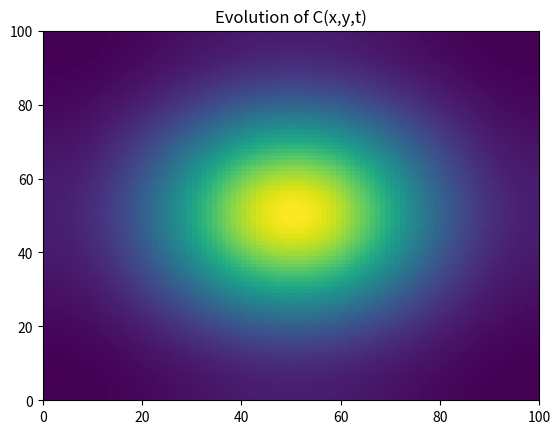

Write the Python code that produced this figure. (Note: this script raises an exception after producing the figure.)
import numpy as np
import matplotlib.pyplot as plt
from scipy.optimize import curve_fit
import matplotlib.animation as animation

'''
The following program models the diffusion of a drop of dye that is placed
in the center of a square dish of water. The diffustion equation is
implemented in a for loop and an animation of the evolution of dye
concentration in the dish is created. In addition, a plot of the
standard deviation of a Gaussian curve of the data vs the
square root of time is created.
'''

# constants
L = 1  # size of "box"
D = 1e-3
N = 100  # number of grid points in one-d
dt = 1e-2
dx = L/N
dy = L/N
tmax = 100
steps = int(tmax/dt)+1

# create initial conditions:
C = np.zeros((N, N))

# Set particles in a blob in the center:
C[(N//2), (N//2)] = 10
k = dt/dx/dx*D
Cp = np.zeros((N, N))
isum = np.sum(C)
xdata = np.linspace(0, L, N, endpoint=True)


def gs(x, mu, sig, a):
    '''This function takes xdata, mean, standard deviation, and amplitude
    and returns a gaussian curve. This will be used in the curve fit.'''
    return a*np.exp(-((x - mu)**2) / (2 * sig**2))


# Part 1-3
fig = plt.figure()
ims = []
new = []  # initial empty array
newtime = []
for i in range(steps):
    # inside points
    Cp[1:-1, 1:-1] = (C[1:-1, 1:-1] + k * (np.roll(C[1:-1, 1:-1], -1, axis=0)
                      + np.roll(C[1:-1, 1:-1], 1, axis=0) - 2 * C[1:-1, 1:-1])
                      + k * (np.roll(C[1:-1, 1:-1], -1, axis=1)
                      + np.roll(C[1:-1, 1:-1], 1, axis=1) - 2 * C[1:-1, 1:-1]))
    # boundaries:
    Cp[:, 0] = Cp[:, 1]
    Cp[:, -1] = Cp[:, -2]
    Cp[0, :] = Cp[1, :]
    Cp[-1, :] = Cp[-2, :]
    C, Cp = Cp, C  # swap C and Cp so they aren't the same array
    if i <= 1000 and i*dt > 0.01:
        if i % 20 == 0:
            popt, pcov = curve_fit(gs, xdata, C[:, (N//2)], p0=[(L/2), .2, 10])
            new.append(popt[1])
            newtime.append(i*dt)
    if i % 10 == 0:
        ims.append((plt.pcolormesh(C.copy()), ))
imani = animation.ArtistAnimation(fig, ims, interval=50, repeat=False)
plt.title('Evolution of C(x,y,t)')
imani.save('converges.mp4')
plt.clf()

# Plot graph
''' Threw out a few points at the beginning that did not fit surface'''
y = np.array(new)
x = np.sqrt(np.array(newtime))
z = np.sqrt(2*D)*x
plt.plot(x[2:], y[2:], 'o', label='Gaussian')
plt.plot(x, z, label='Square root(2Dt)')
axes = plt.gca()
axes.set_ylim([0, 0.15])
plt.legend()
plt.title('Diffusion')
plt.xlabel('Square Root of Time')
plt.ylabel('Standard deviation of Gaussian')
plt.savefig('diffusion.pdf')
